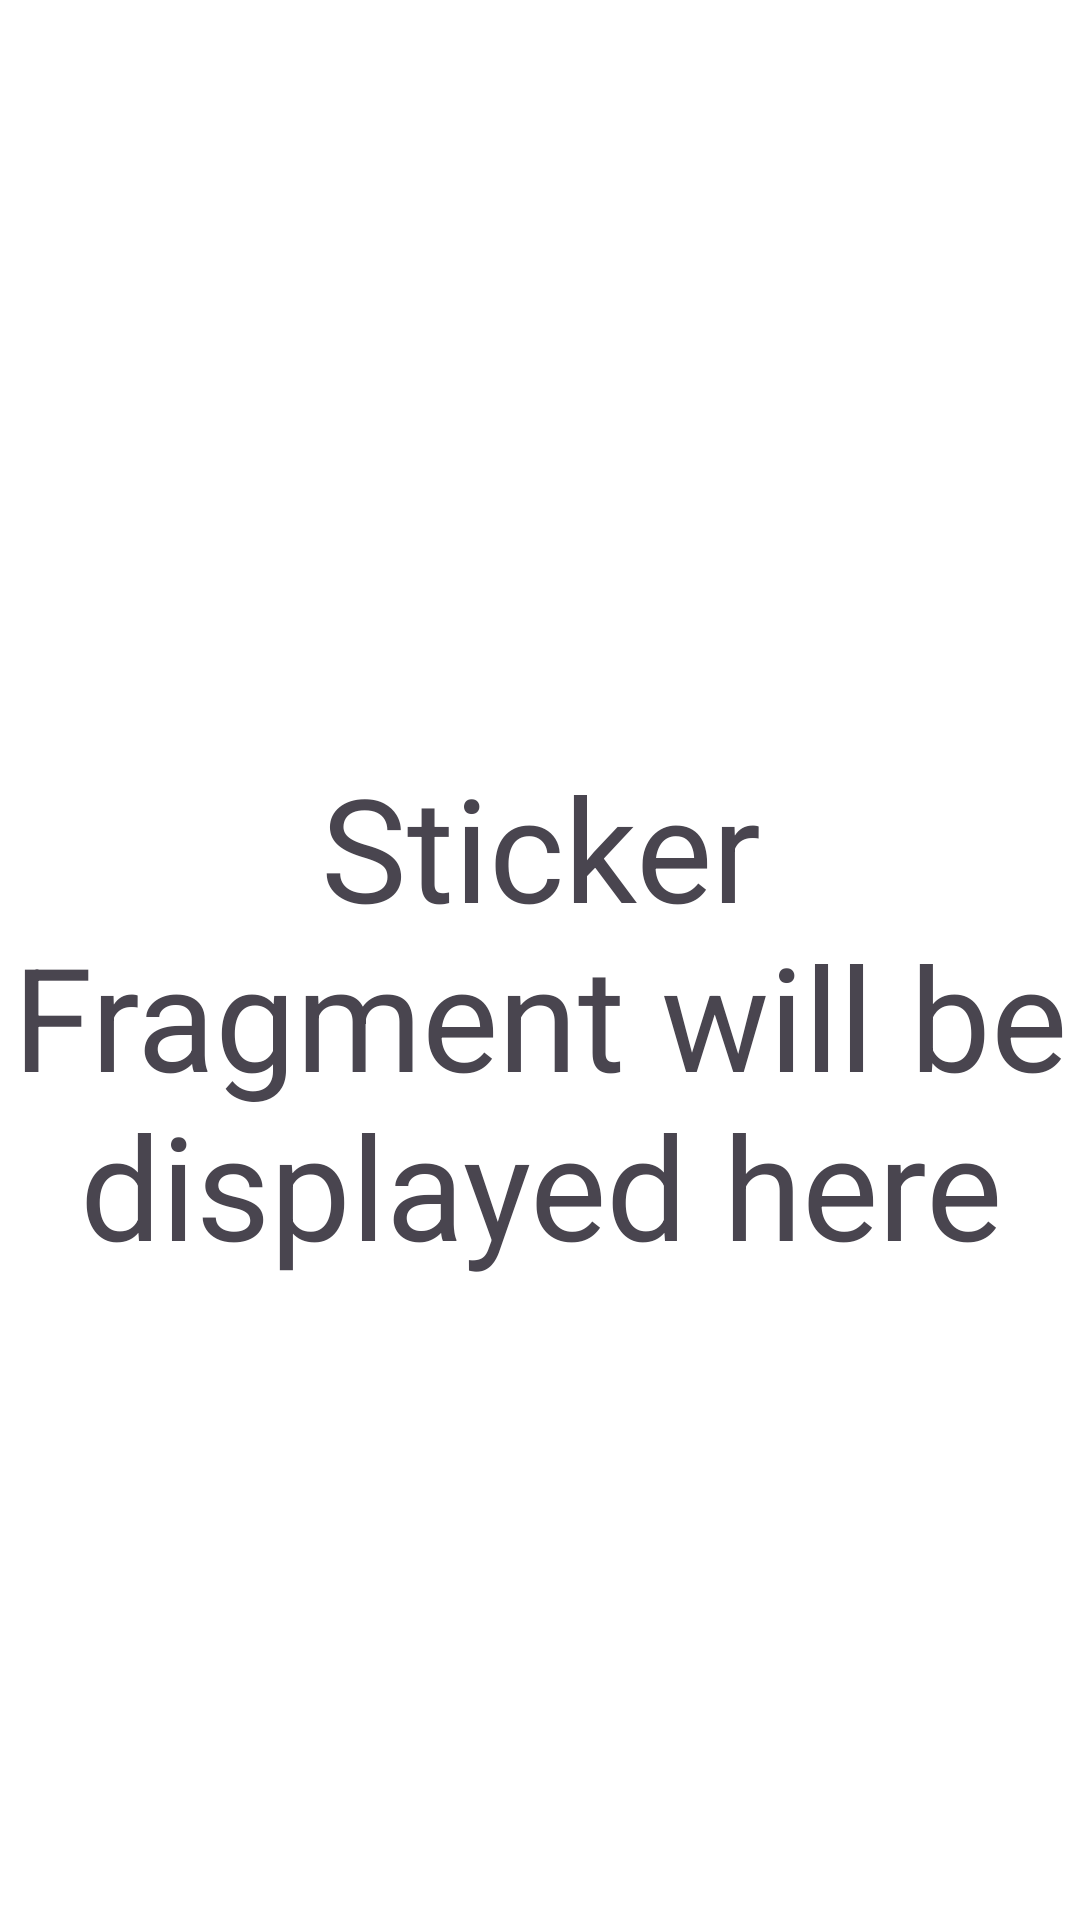

Reconstruct the res/layout file that produces this screen, plus the resources it refers to.
<!-- AndroidManifest.xml: application theme Theme.MemesApp -->
<!-- res/layout/fragment_sticker.xml -->
<?xml version="1.0" encoding="utf-8"?>
<FrameLayout xmlns:android="http://schemas.android.com/apk/res/android"
    xmlns:tools="http://schemas.android.com/tools"
    android:layout_width="match_parent"
    android:layout_height="match_parent"
    android:background="@color/white"
    tools:context=".sticker">

    <TextView
    android:id="@+id/textView"
    android:layout_width="wrap_content"
    android:layout_height="wrap_content"
    android:layout_marginTop="250dp"
    android:gravity="center_horizontal"
    android:text="Sticker Fragment will be displayed here"
    android:textSize="48sp" />

</FrameLayout>
<!-- resources referenced by this layout -->
<resources>
  <color name="white">#FFFFFFFF</color>
  <style name="Theme.MemesApp" parent="Base.Theme.MemesApp" />
  <style name="Base.Theme.MemesApp" parent="Theme.Material3.DayNight.NoActionBar">
          
           <item name="colorPrimary">#01D04E</item>
      </style>
</resources>
